Labelled photos from "patchwise_dataset", an image-classification folder in Vejni/Capsules. The possible labels are: grade 1, grade 2, grade 3.

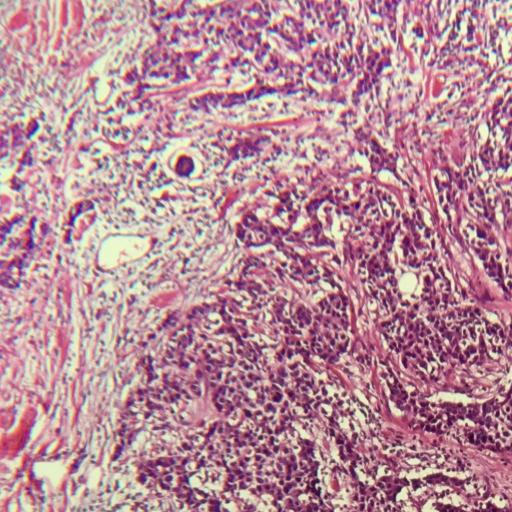
Label: grade 3

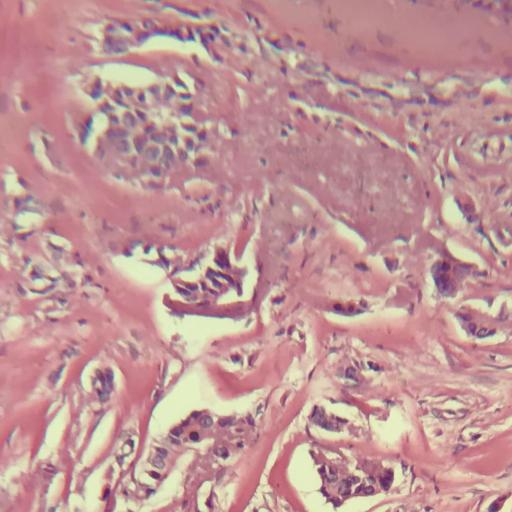
Label: grade 2

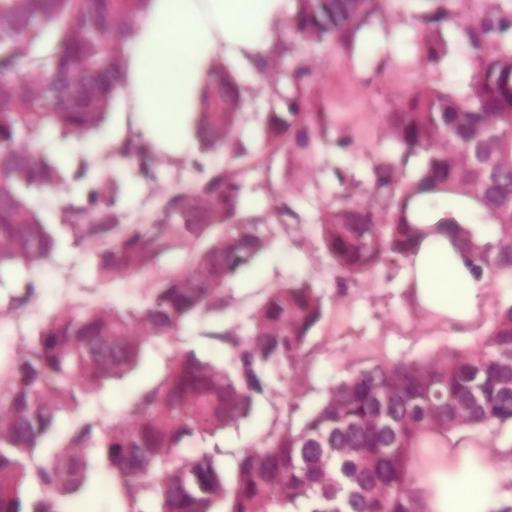
Label: grade 1

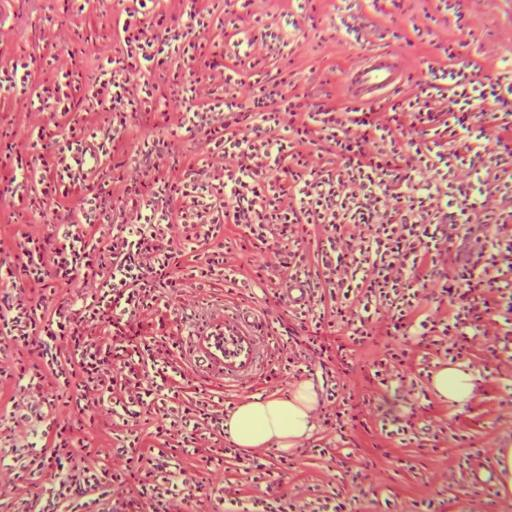
Label: grade 1

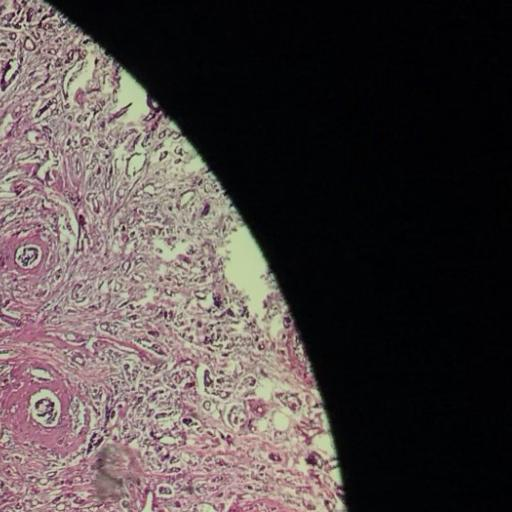
Label: grade 2

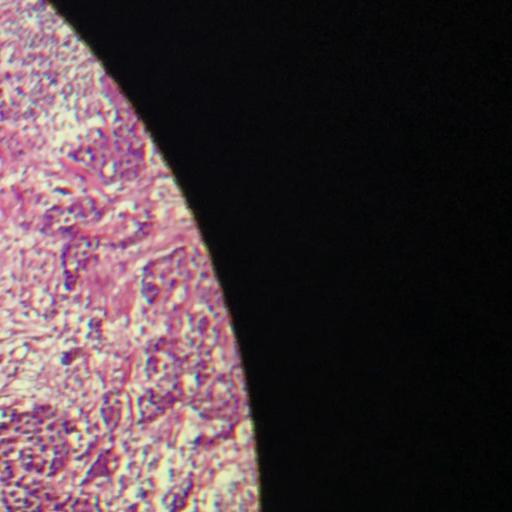
Label: grade 3
